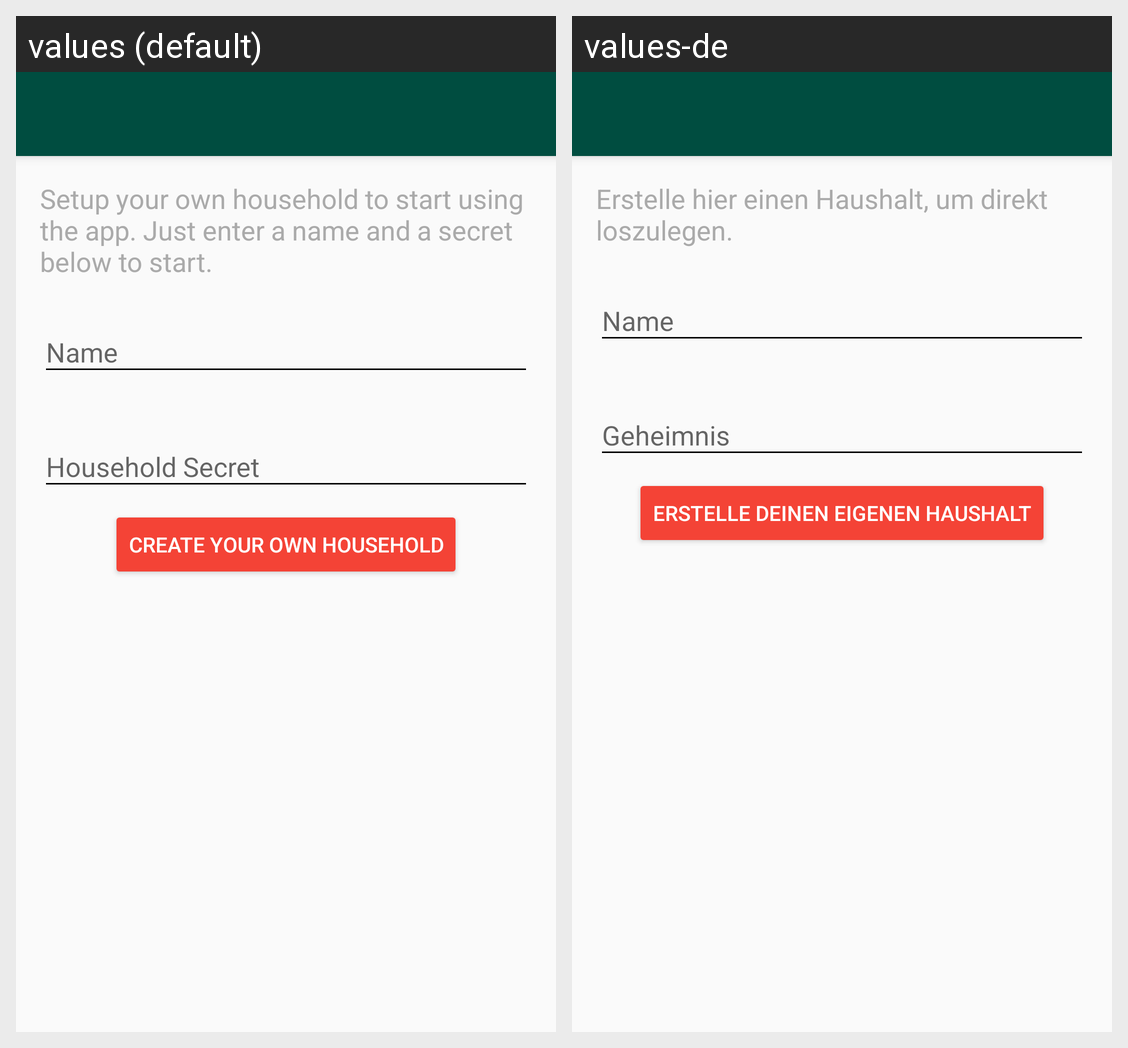

Translations of the strings shown on this Android screen, per locale in the grid:
Android screen res/layout/activity_create_join_household.xml rendered under 2 locales, left to right: values (default), values-de. Device: Nexus 5 (rendered at 1080×1920; each locale shown at half size, 540×960, under a caption strip naming it); theme AppTheme.
Strings drawn on this screen, with the default value and each locale's value (text and hints the layout hard-codes, and strings that could not be matched under every locale, appear in the picture but are not listed):

create_household_intro
  values: Setup your own household to start using the app. Just enter a name and a secret below to start.
  values-de: Erstelle hier einen Haushalt, um direkt loszulegen.

create_join_household_join_name_hint
  values: Name
  values-de: Name

create_join_household_secret_hint
  values: Household Secret
  values-de: Geheimnis

create_household
  values: create your own household
  values-de: Erstelle deinen eigenen Haushalt
